Image classification data set "STL_IMAGES" (Krysuu/ShapeRecognitionModel on GitHub). Class labels (4): ceownik, dwuteownik, katownik, plaskownik.

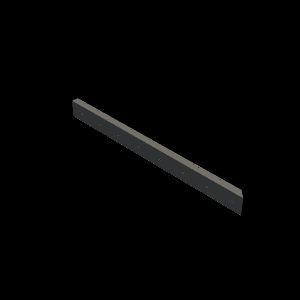
Label: ceownik

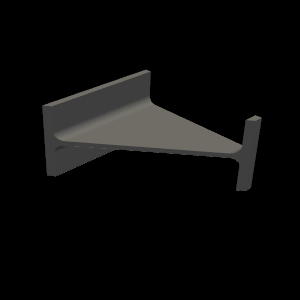
Label: dwuteownik

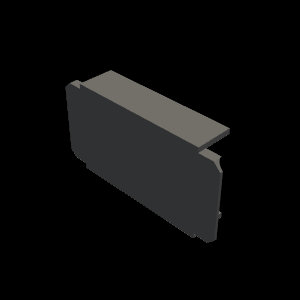
Label: ceownik

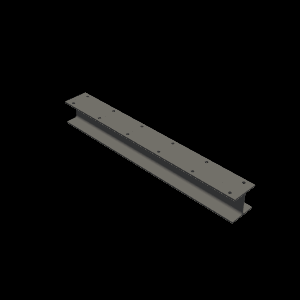
Label: dwuteownik
